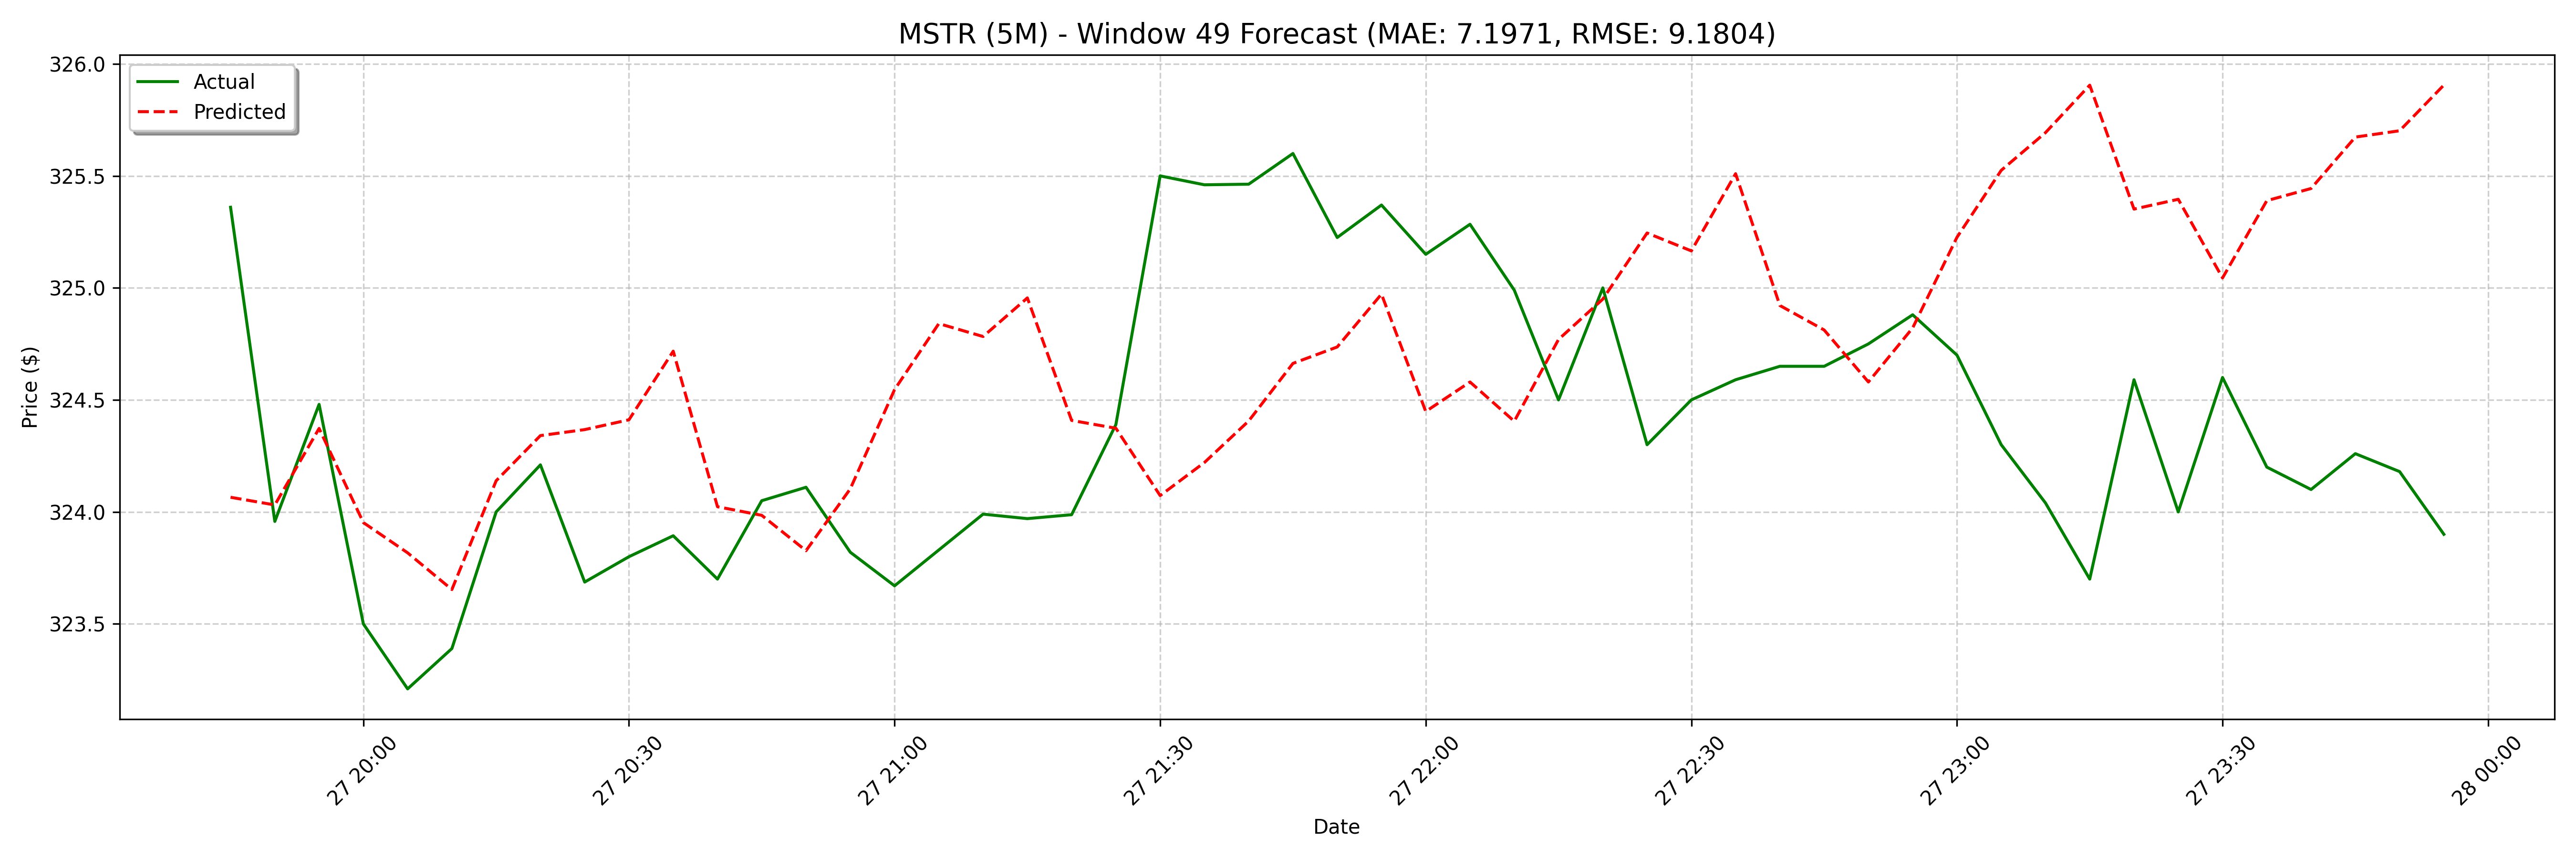

The table this chart was drawn from, first rows:
date, actual, forecast
2025-03-27 19:45:00, 325.4, 324.1
2025-03-27 19:50:00, 324, 324
2025-03-27 19:55:00, 324.5, 324.4
2025-03-27 20:00:00, 323.5, 324
2025-03-27 20:05:00, 323.2, 323.8
2025-03-27 20:10:00, 323.4, 323.7
2025-03-27 20:15:00, 324.0, 324.1
2025-03-27 20:20:00, 324.2, 324.3
2025-03-27 20:25:00, 323.7, 324.4
2025-03-27 20:30:00, 323.8, 324.4
2025-03-27 20:35:00, 323.9, 324.7
2025-03-27 20:40:00, 323.7, 324
2025-03-27 20:45:00, 324.1, 324
2025-03-27 20:50:00, 324.1, 323.8
2025-03-27 20:55:00, 323.8, 324.1
2025-03-27 21:00:00, 323.7, 324.5
2025-03-27 21:05:00, 323.8, 324.8
2025-03-27 21:10:00, 324, 324.8
2025-03-27 21:15:00, 324, 325
2025-03-27 21:20:00, 324, 324.4
2025-03-27 21:25:00, 324.4, 324.4
2025-03-27 21:30:00, 325.5, 324.1
2025-03-27 21:35:00, 325.5, 324.2
2025-03-27 21:40:00, 325.5, 324.4
2025-03-27 21:45:00, 325.6, 324.7
2025-03-27 21:50:00, 325.2, 324.7
2025-03-27 21:55:00, 325.4, 325
2025-03-27 22:00:00, 325.1, 324.4
2025-03-27 22:05:00, 325.3, 324.6
2025-03-27 22:10:00, 325, 324.4
2025-03-27 22:15:00, 324.5, 324.8
2025-03-27 22:20:00, 325.0, 324.9
2025-03-27 22:25:00, 324.3, 325.2
2025-03-27 22:30:00, 324.5, 325.2
2025-03-27 22:35:00, 324.6, 325.5
2025-03-27 22:40:00, 324.6, 324.9
2025-03-27 22:45:00, 324.6, 324.8
2025-03-27 22:50:00, 324.8, 324.6
2025-03-27 22:55:00, 324.9, 324.8
2025-03-27 23:00:00, 324.7, 325.2
2025-03-27 23:05:00, 324.3, 325.5
2025-03-27 23:10:00, 324, 325.7
2025-03-27 23:15:00, 323.7, 325.9
2025-03-27 23:20:00, 324.6, 325.4
2025-03-27 23:25:00, 324.0, 325.4
2025-03-27 23:30:00, 324.6, 325
2025-03-27 23:35:00, 324.2, 325.4
2025-03-27 23:40:00, 324.1, 325.4
2025-03-27 23:45:00, 324.3, 325.7
2025-03-27 23:50:00, 324.2, 325.7
2025-03-27 23:55:00, 323.9, 325.9
2025-03-28 08:00:00, 316.2, 325.4
2025-03-28 08:05:00, 316.4, 325.4
2025-03-28 08:10:00, 315.5, 325.3
2025-03-28 08:15:00, 314.4, 325.7
2025-03-28 08:20:00, 314.2, 326.2
2025-03-28 08:25:00, 313.5, 326.4
2025-03-28 08:30:00, 313.4, 326.2
2025-03-28 08:35:00, 313.9, 326.6
2025-03-28 08:40:00, 315.5, 325.9
... 68 more rows
